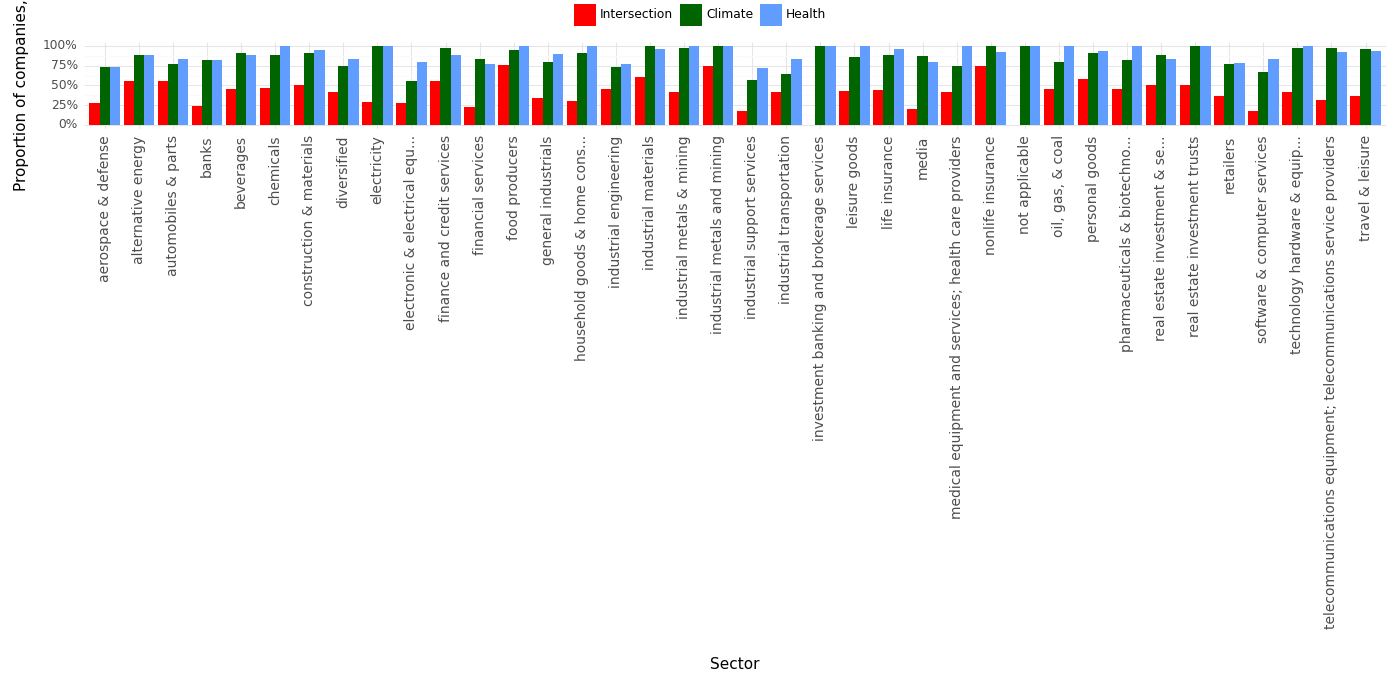

Data behind this chart, as committed beside it:
, Sector, Climate, Health, Intersection, Year
0, aerospace & defense, 0.73, 0.73, 0.27, 2023
1, alternative energy, 0.89, 0.89, 0.56, 2023
2, automobiles & parts, 0.77, 0.84, 0.55, 2023
3, banks, 0.82, 0.82, 0.24, 2023
4, beverages, 0.91, 0.89, 0.46, 2023
5, chemicals, 0.89, 1.0, 0.47, 2023
6, construction & materials, 0.91, 0.95, 0.5, 2023
7, diversified, 0.74, 0.84, 0.42, 2023
8, electricity, 1.0, 1.0, 0.29, 2023
9, electronic & electrical equ..., 0.55, 0.79, 0.28, 2023
10, finance and credit services, 0.97, 0.88, 0.55, 2023
11, financial services, 0.84, 0.77, 0.23, 2023
12, food producers, 0.95, 1.0, 0.76, 2023
13, general industrials, 0.8, 0.9, 0.34, 2023
14, household goods & home cons..., 0.91, 1.0, 0.3, 2023
15, industrial engineering, 0.73, 0.77, 0.45, 2023
16, industrial materials, 1.0, 0.96, 0.61, 2023
17, industrial metals & mining, 0.97, 1.0, 0.42, 2023
18, industrial metals and mining, 1.0, 1.0, 0.75, 2023
19, industrial support services, 0.57, 0.72, 0.17, 2023
20, industrial transportation, 0.65, 0.84, 0.41, 2023
21, investment banking and brokerage service…, 1.0, 1.0, 0.0, 2023
22, leisure goods, 0.86, 1.0, 0.43, 2023
23, life insurance, 0.88, 0.96, 0.44, 2023
24, media, 0.87, 0.8, 0.2, 2023
25, medical equipment and services; health c…, 0.74, 1.0, 0.41, 2023
26, nonlife insurance, 1.0, 0.92, 0.75, 2023
27, not applicable, 1.0, 1.0, 0.0, 2023
28, oil, gas, & coal, 0.79, 1.0, 0.45, 2023
29, personal goods, 0.91, 0.94, 0.58, 2023
30, pharmaceuticals & biotechno..., 0.82, 1.0, 0.45, 2023
31, real estate investment & se..., 0.88, 0.83, 0.51, 2023
32, real estate investment trusts, 1.0, 1.0, 0.5, 2023
33, retailers, 0.77, 0.78, 0.36, 2023
34, software & computer services, 0.67, 0.83, 0.17, 2023
35, technology hardware & equip..., 0.98, 1.0, 0.41, 2023
36, telecommunications equipment; telecommun…, 0.97, 0.92, 0.31, 2023
37, travel & leisure, 0.96, 0.94, 0.36, 2023
